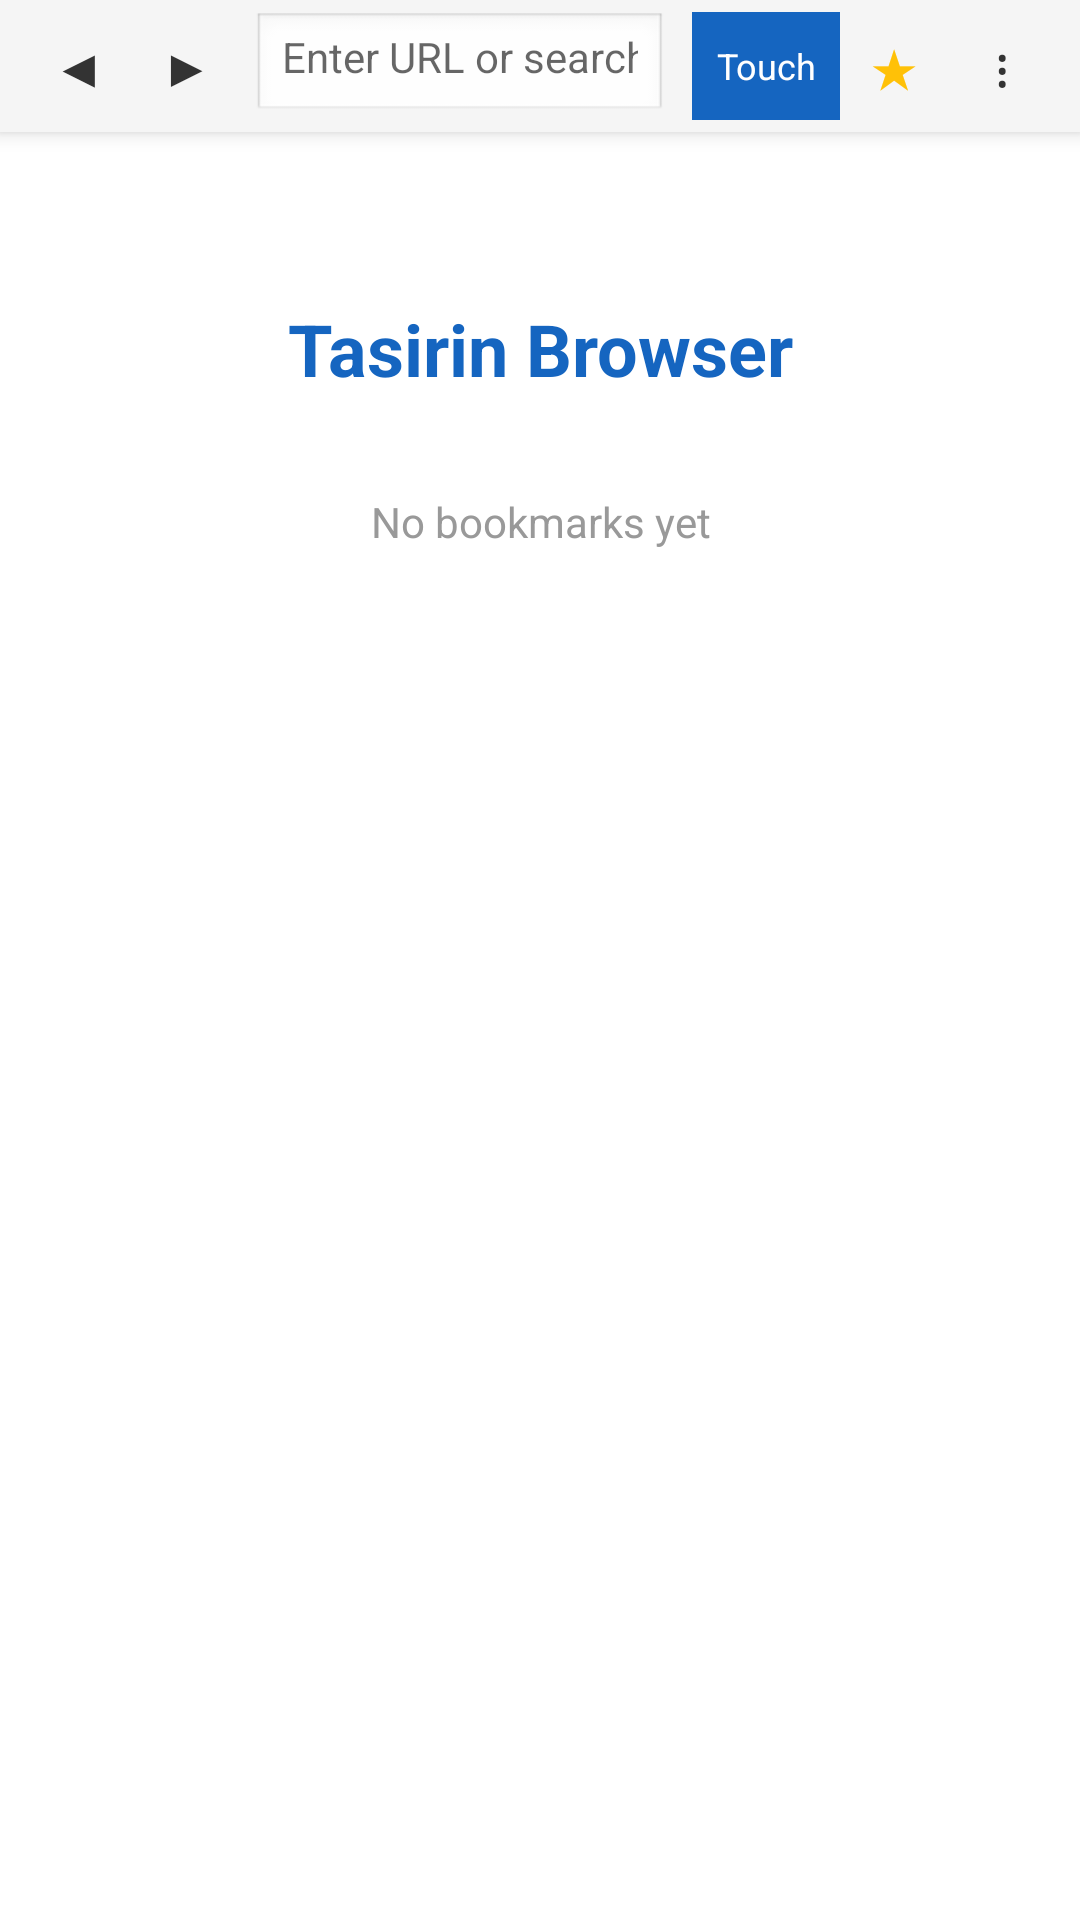

Android layout source for this screen:
<!-- AndroidManifest.xml: application theme Theme.TasirinBrowser -->
<!-- res/layout/activity_main.xml -->
<?xml version="1.0" encoding="utf-8"?>
<LinearLayout xmlns:android="http://schemas.android.com/apk/res/android"
    android:layout_width="match_parent"
    android:layout_height="match_parent"
    android:orientation="vertical"
    android:fitsSystemWindows="true">

    
    <LinearLayout
        android:id="@+id/addressBar"
        android:layout_width="match_parent"
        android:layout_height="44dp"
        android:orientation="horizontal"
        android:gravity="center_vertical"
        android:paddingHorizontal="8dp"
        android:background="#F5F5F5"
        android:elevation="4dp">

        <TextView
            android:id="@+id/btnBack"
            android:layout_width="36dp"
            android:layout_height="36dp"
            android:gravity="center"
            android:text="◀"
            android:textSize="18sp"
            android:textColor="#333"
            android:background="?attr/selectableItemBackgroundBorderless" />

        <TextView
            android:id="@+id/btnForward"
            android:layout_width="36dp"
            android:layout_height="36dp"
            android:gravity="center"
            android:text="▶"
            android:textSize="18sp"
            android:textColor="#333"
            android:background="?attr/selectableItemBackgroundBorderless" />

        <EditText
            android:id="@+id/urlInput"
            android:layout_width="0dp"
            android:layout_height="36dp"
            android:layout_weight="1"
            android:hint="@string/url_hint"
            android:textSize="14sp"
            android:singleLine="true"
            android:imeOptions="actionGo"
            android:background="@android:drawable/edit_text"
            android:paddingHorizontal="10dp"
            android:layout_marginHorizontal="4dp" />

        <TextView
            android:id="@+id/btnCursorMode"
            android:layout_width="wrap_content"
            android:layout_height="36dp"
            android:gravity="center"
            android:paddingHorizontal="8dp"
            android:text="@string/cursor_mode_off"
            android:textSize="12sp"
            android:textColor="#FFF"
            android:background="#1565C0"
            android:layout_marginStart="4dp" />

        <TextView
            android:id="@+id/btnBookmark"
            android:layout_width="36dp"
            android:layout_height="36dp"
            android:gravity="center"
            android:text="★"
            android:textSize="18sp"
            android:textColor="#FFC107"
            android:background="?attr/selectableItemBackgroundBorderless" />

        <TextView
            android:id="@+id/btnMenu"
            android:layout_width="36dp"
            android:layout_height="36dp"
            android:gravity="center"
            android:text="⋮"
            android:textSize="18sp"
            android:textColor="#333"
            android:background="?attr/selectableItemBackgroundBorderless" />
    </LinearLayout>

    
    <ProgressBar
        android:id="@+id/progressBar"
        style="@android:style/Widget.ProgressBar.Horizontal"
        android:layout_width="match_parent"
        android:layout_height="3dp"
        android:max="100"
        android:visibility="gone" />

    
    <FrameLayout
        android:layout_width="match_parent"
        android:layout_height="match_parent">

        <android.webkit.WebView
            android:id="@+id/webView"
            android:layout_width="match_parent"
            android:layout_height="match_parent" />

        
        <LinearLayout
            android:id="@+id/bookmarksPage"
            android:layout_width="match_parent"
            android:layout_height="match_parent"
            android:orientation="vertical"
            android:background="#FFFFFF"
            android:padding="16dp">

            <TextView
                android:layout_width="match_parent"
                android:layout_height="wrap_content"
                android:text="@string/app_name"
                android:textSize="24sp"
                android:textStyle="bold"
                android:textColor="#1565C0"
                android:gravity="center"
                android:layout_marginTop="40dp"
                android:layout_marginBottom="8dp" />

            <TextView
                android:id="@+id/textNoBookmarks"
                android:layout_width="match_parent"
                android:layout_height="wrap_content"
                android:text="@string/no_bookmarks"
                android:textSize="14sp"
                android:textColor="#999"
                android:gravity="center"
                android:layout_marginTop="24dp" />

            <androidx.recyclerview.widget.RecyclerView
                android:id="@+id/bookmarkList"
                android:layout_width="match_parent"
                android:layout_height="0dp"
                android:layout_weight="1"
                android:layout_marginTop="16dp" />
        </LinearLayout>
    </FrameLayout>
</LinearLayout>
<!-- resources referenced by this layout -->
<resources>
  <string name="app_name">Tasirin Browser</string>
  <string name="cursor_mode_off">Touch</string>
  <string name="no_bookmarks">No bookmarks yet</string>
  <string name="url_hint">Enter URL or search…</string>
  <style name="Theme.TasirinBrowser" parent="Theme.AppCompat.Light.NoActionBar">
          <item name="colorPrimary">#1565C0</item>
          <item name="colorPrimaryDark">#0D47A1</item>
          <item name="colorAccent">#448AFF</item>
          <item name="android:statusBarColor">#0D47A1</item>
          <item name="android:navigationBarColor">#FFFFFF</item>
      </style>
</resources>
